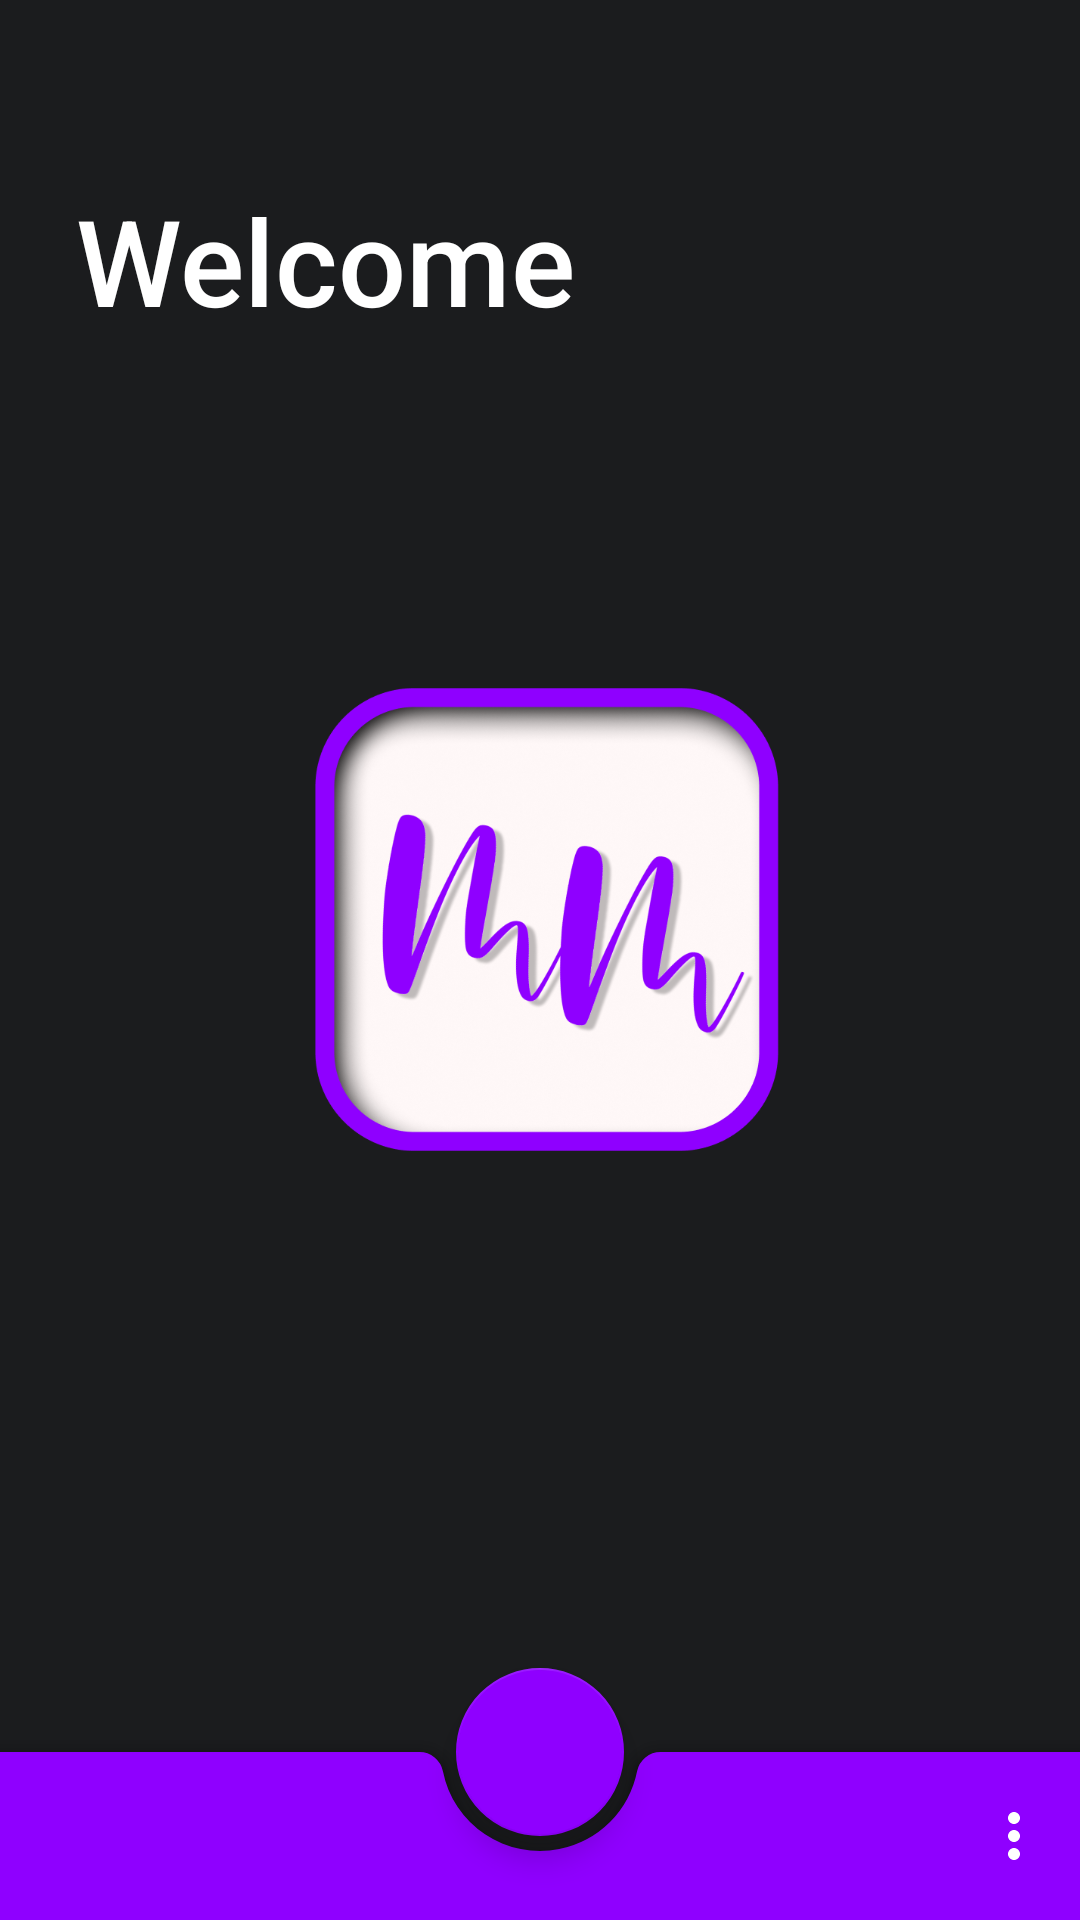

This screen was rendered from an Android layout file. Write that file and the resources it references.
<!-- AndroidManifest.xml: application theme Theme.MyMemories -->
<!-- res/layout/activity_main.xml -->
<?xml version="1.0" encoding="utf-8"?>
<androidx.coordinatorlayout.widget.CoordinatorLayout xmlns:android="http://schemas.android.com/apk/res/android"
    xmlns:app="http://schemas.android.com/apk/res-auto"
    xmlns:tools="http://schemas.android.com/tools"
    android:layout_width="match_parent"
    android:layout_height="match_parent"
    tools:context=".MainActivity"
    android:background="@color/main_black">

    <androidx.core.widget.NestedScrollView
        android:id="@+id/nestedScrollView"
        android:layout_width="match_parent"
        android:layout_height="match_parent"
        android:clipToPadding="false"
        android:contentDescription="@string/app_name"
        android:paddingBottom="100dp">

        <RelativeLayout
            android:layout_marginRight="20dp"
            android:layout_marginLeft="25dp"
            android:layout_width="match_parent"
            android:layout_height="match_parent">

            <TextView
                android:id="@+id/uvitanie"
                android:layout_width="wrap_content"
                android:layout_height="wrap_content"
                android:fontFamily="sans-serif-medium"
                android:text="@string/Welcome"
                android:textColor="@color/white"
                android:textSize="40dp"
                android:gravity="center_horizontal"
                android:paddingTop="60dp"/>

            <ImageView
                android:layout_width="wrap_content"
                android:layout_height="wrap_content"
                android:src="@drawable/logo_app"
                android:contentDescription="WelcomeLogo"
                android:cropToPadding="true"
                android:paddingBottom="80dp"
                android:paddingRight="80dp"
                android:paddingLeft="80dp"
                />


        </RelativeLayout>

    </androidx.core.widget.NestedScrollView>

    <com.google.android.material.floatingactionbutton.FloatingActionButton
        android:id="@+id/btnCamera"
        android:layout_width="match_parent"
        android:layout_height="wrap_content"
        app:backgroundTint="@color/main_memories"
        android:src="@drawable/ic_action_name"
        app:layout_anchor="@id/bottomAppBar"
        android:contentDescription="Camera"
        app:fabSize="normal"/>



    <com.google.android.material.bottomappbar.BottomAppBar
        android:id="@+id/bottomAppBar"
        style="@style/Widget.MaterialComponents.BottomAppBar.Colored"
        android:layout_width="match_parent"
        android:layout_height="wrap_content"
        android:layout_gravity="bottom"
        app:hideOnScroll="true"
        app:layout_anchor="@+id/nestedScrollView"
        app:layout_anchorGravity="bottom|center"
        app:menu="@menu/bottom_app_bar"
        app:navigationIcon="@drawable/ic_profile"
        app:backgroundTint="@color/main_memories"/>


</androidx.coordinatorlayout.widget.CoordinatorLayout>
<!-- resources referenced by this layout -->
<resources>
  <color name="main_black">#1B1C1E</color>
  <color name="main_memories">#8F00FF</color>
  <color name="white">#FFFFFFFF</color>
  <!-- drawable logo_app: png bitmap (drawable, 140801 bytes) -->
  <string name="Welcome">Welcome</string>
  <string name="app_name" translatable="false">My Memories</string>
  <style name="Theme.MyMemories" parent="Theme.MaterialComponents.Light">
          
          <item name="colorPrimary">@color/purple_500</item>
          <item name="colorPrimaryVariant">@color/purple_700</item>
          <item name="colorOnPrimary">@color/white</item>
          
          <item name="colorSecondary">@color/teal_200</item>
          <item name="colorSecondaryVariant">@color/teal_700</item>
          <item name="colorOnSecondary">@color/black</item>
          
          <item name="android:statusBarColor">?attr/colorPrimaryVariant</item>
          
      </style>
  <color name="purple_500">#FF6200EE</color>
  <color name="purple_700">#FF3700B3</color>
  <color name="teal_200">#FF03DAC5</color>
  <color name="teal_700">#FF018786</color>
  <color name="black">#FF000000</color>
</resources>
